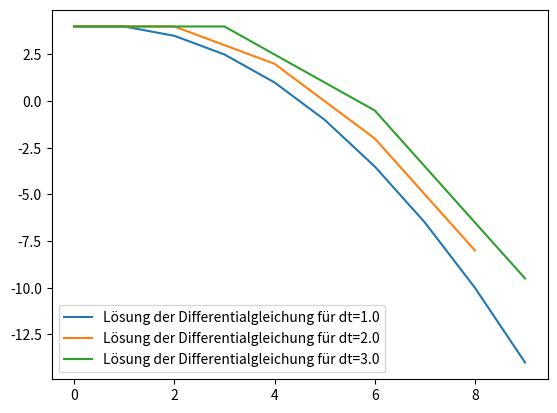

Source code (Python):
#!/usr/bin/env python3

import numpy as np
import matplotlib.pyplot as plt


def RHS(y, t):
    return -0.5*y


if __name__ == "__main__":
    '''Löst eine ODE mit dem einfachen Euler-Verfahren'''
    t0 = 0.0
    tend = 10.0
    for dt in [1.0, 2.0, 3.0]:
        y0 = 4.0
    
        t_vals = np.arange(t0, tend, dt)
        y_vals = np.array([y0]*len(t_vals))
        
        for i in range(len(y_vals)-1):
            y_vals[i+1] = y_vals[i] + dt * RHS(t_vals[i], y_vals[i])
          
        plt.plot(t_vals, y_vals, label="Lösung der Differentialgleichung für dt=" + str(dt))
    plt.legend()
    plt.savefig("Euler-Solutions_multiple.png")
    plt.show()
